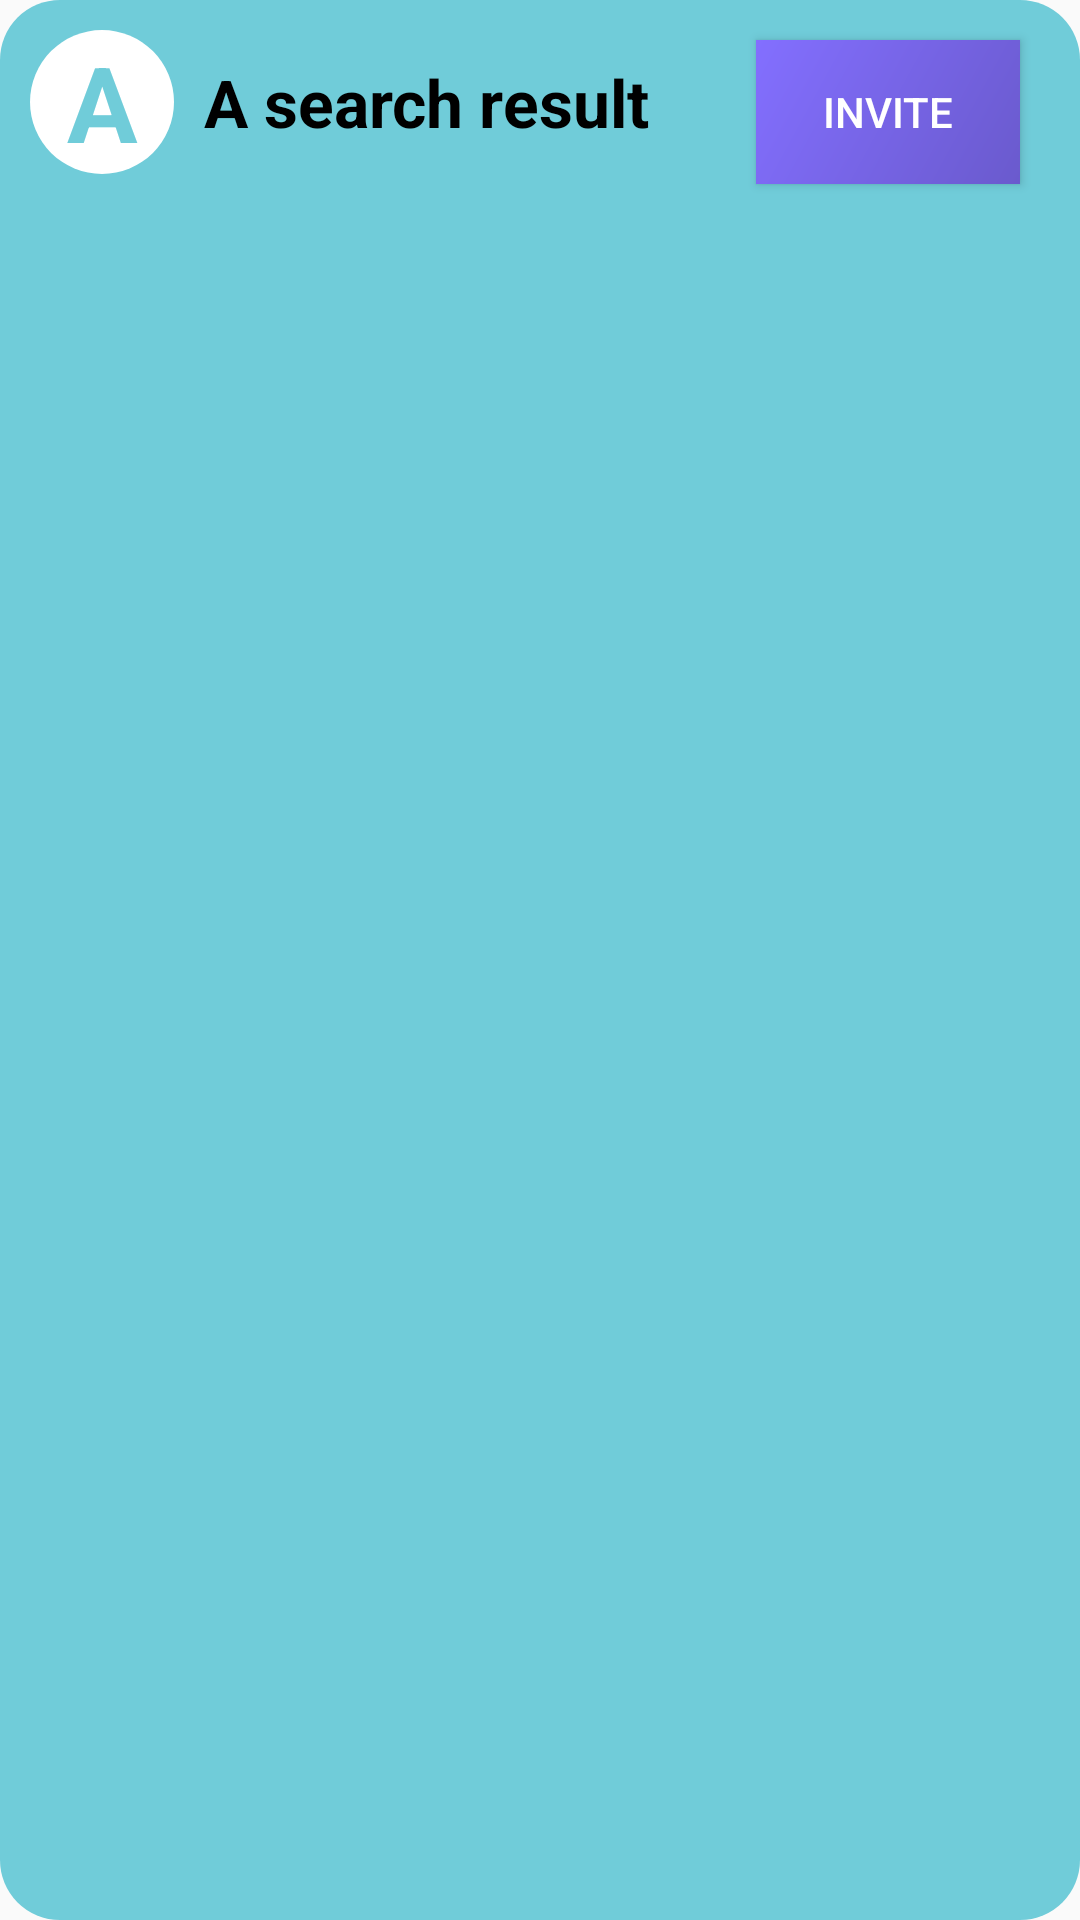

Layout XML and referenced resources for this Android screen:
<!-- AndroidManifest.xml: application theme Theme.JourneyJunctionXml -->
<!-- res/layout/journey_page_add_member_popup_item.xml -->
<LinearLayout
    xmlns:android="http://schemas.android.com/apk/res/android"
    android:layout_width="match_parent"
    android:layout_height="wrap_content"
    android:layout_marginBottom="2dp"
    android:padding="10dp"
    android:layout_marginHorizontal="5dp"
    android:background="@drawable/rounded_background"
    android:orientation="horizontal">
    <FrameLayout
        android:layout_width="48dp"
        android:layout_height="48dp">
        <View
            android:layout_width="match_parent"
            android:layout_height="match_parent"
            android:background="@drawable/round_background" />
        <TextView
            android:layout_width="match_parent"
            android:layout_height="match_parent"
            android:gravity="center"
            android:id="@+id/search_item_icon"
            android:text="A"
            android:textSize="35sp"
            android:textColor="#70CCD9"
            android:textStyle="bold">
        </TextView>
    </FrameLayout>
    <TextView
        android:layout_width="wrap_content"
        android:layout_height="48dp"
        android:layout_marginStart="10dp"
        android:gravity="center_vertical"
        android:id="@+id/feed_search_title"
        android:text="A search result"
        android:textSize="22sp"
        android:textColor="#000000"
        android:textStyle="bold">
    </TextView>
    <View
        android:layout_width="0dp"
        android:layout_height="0dp"
        android:layout_weight="1"/>
    <Button
        android:layout_width="wrap_content"
        android:layout_height="48dp"
        android:text="invite"
        android:textColor="#ffffff"
        android:background="@drawable/bg_edit_profile"
        android:layout_marginEnd="10dp"
        android:id="@+id/invite_button">

    </Button>
</LinearLayout>
<!-- resources referenced by this layout -->
<resources>
  <!-- drawable bg_edit_profile (drawable) -->
  <?xml version="1.0" encoding="utf-8"?>
  <shape xmlns:android="http://schemas.android.com/apk/res/android">
      <gradient
          android:startColor="#6A5ACD"
      android:endColor="#836FFF"
      android:angle="135" />
  </shape>
  <!-- drawable round_background (drawable) -->
  <layer-list xmlns:android="http://schemas.android.com/apk/res/android">
      <item>
          
          <shape android:shape="oval">
              <solid android:color="#ffffff" />
          </shape>
      </item>
  </layer-list>
  <!-- drawable rounded_background (drawable) -->
  <shape xmlns:android="http://schemas.android.com/apk/res/android"
      android:shape="rectangle">
      <solid android:color="#70CCD9" />
      <corners android:radius="20dp" />
  </shape>
  <style name="Theme.JourneyJunctionXml" parent="Base.Theme.JourneyJunctionXml" />
  <style name="Base.Theme.JourneyJunctionXml" parent="Theme.AppCompat.DayNight.NoActionBar">
          
          
      </style>
</resources>
